Dataset: sets (GitHub, Shree-108/CCTV_UDM). Classes: non striped, striped.

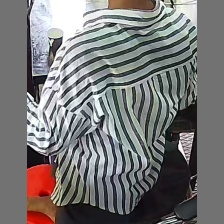
Label: striped

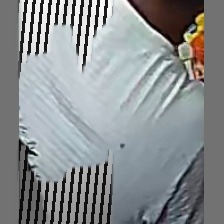
Label: non striped

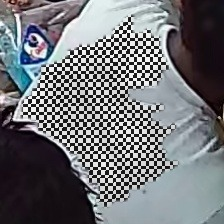
Label: striped

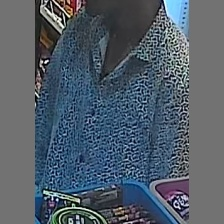
Label: non striped

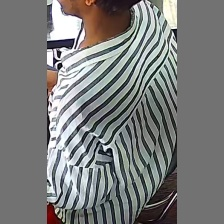
Label: striped

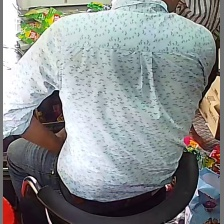
Label: non striped
